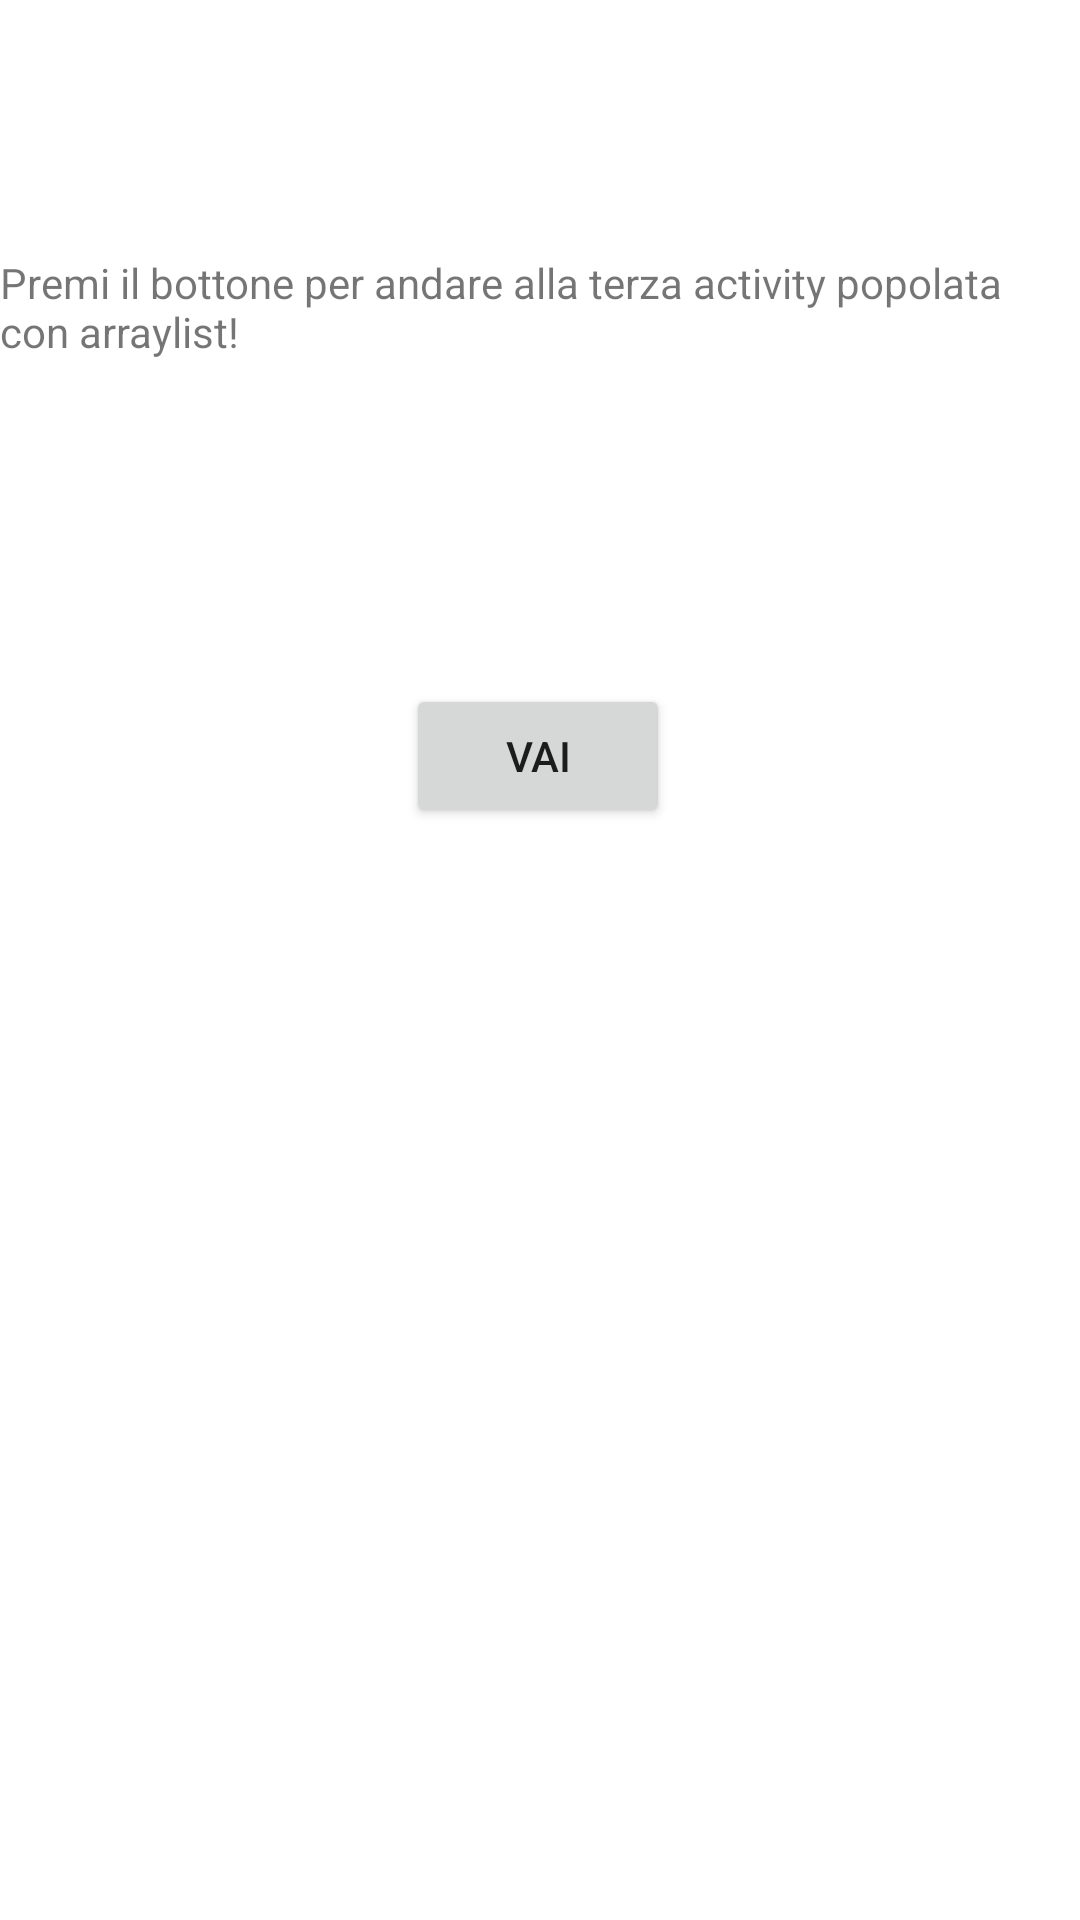

The Android layout XML behind this screen, and the referenced resources:
<!-- AndroidManifest.xml: application theme Theme.Eselista -->
<!-- res/layout/activity_lista.xml -->
<?xml version="1.0" encoding="utf-8"?>
<androidx.constraintlayout.widget.ConstraintLayout xmlns:android="http://schemas.android.com/apk/res/android"
    xmlns:app="http://schemas.android.com/apk/res-auto"
    xmlns:tools="http://schemas.android.com/tools"
    android:layout_width="match_parent"
    android:layout_height="match_parent"
    tools:context=".lista">

    <ListView
        android:id="@+id/l1"
        android:layout_width="409dp"
        android:layout_height="364dp"
        app:layout_constraintBottom_toBottomOf="parent"
        app:layout_constraintLeft_toLeftOf="parent"
        app:layout_constraintRight_toRightOf="parent"
        app:layout_constraintTop_toTopOf="parent"
        app:layout_constraintVertical_bias="0.991" />

    <TextView
        android:id="@+id/t2"
        android:layout_width="wrap_content"
        android:layout_height="wrap_content"
        android:text="@string/t2"
        app:layout_constraintBottom_toBottomOf="parent"
        app:layout_constraintHorizontal_bias="0.497"
        app:layout_constraintLeft_toLeftOf="parent"
        app:layout_constraintRight_toRightOf="parent"
        app:layout_constraintTop_toTopOf="parent"
        app:layout_constraintVertical_bias="0.14" />

    <Button
        android:id="@+id/b2"
        android:layout_width="wrap_content"
        android:layout_height="wrap_content"
        android:text="@string/b2"
        app:layout_constraintBottom_toBottomOf="parent"
        app:layout_constraintHorizontal_bias="0.498"
        app:layout_constraintLeft_toLeftOf="parent"
        app:layout_constraintRight_toRightOf="parent"
        app:layout_constraintTop_toTopOf="parent"
        app:layout_constraintVertical_bias="0.385" />
</androidx.constraintlayout.widget.ConstraintLayout>
<!-- resources referenced by this layout -->
<resources>
  <string name="b2">Vai</string>
  <string name="t2">Premi il bottone per andare alla terza activity popolata con arraylist!</string>
  <style name="Theme.Eselista" parent="Theme.MaterialComponents.DayNight.DarkActionBar">
          
          <item name="colorPrimary">@color/purple_500</item>
          <item name="colorPrimaryVariant">@color/purple_700</item>
          <item name="colorOnPrimary">@color/white</item>
          
          <item name="colorSecondary">@color/teal_200</item>
          <item name="colorSecondaryVariant">@color/teal_700</item>
          <item name="colorOnSecondary">@color/black</item>
          
          <item name="android:statusBarColor" tools:targetApi="l">?attr/colorPrimaryVariant</item>
          
      </style>
  <!-- not gathered from this repository: default colours our renderer supplied (Android Studio template values) -->
  <color name="purple_500">#FF6200EE</color>
  <color name="purple_700">#FF3700B3</color>
  <color name="teal_200">#FF03DAC5</color>
  <color name="teal_700">#FF018786</color>
  <color name="black">#FF000000</color>
  <color name="white">#FFFFFFFF</color>
</resources>
